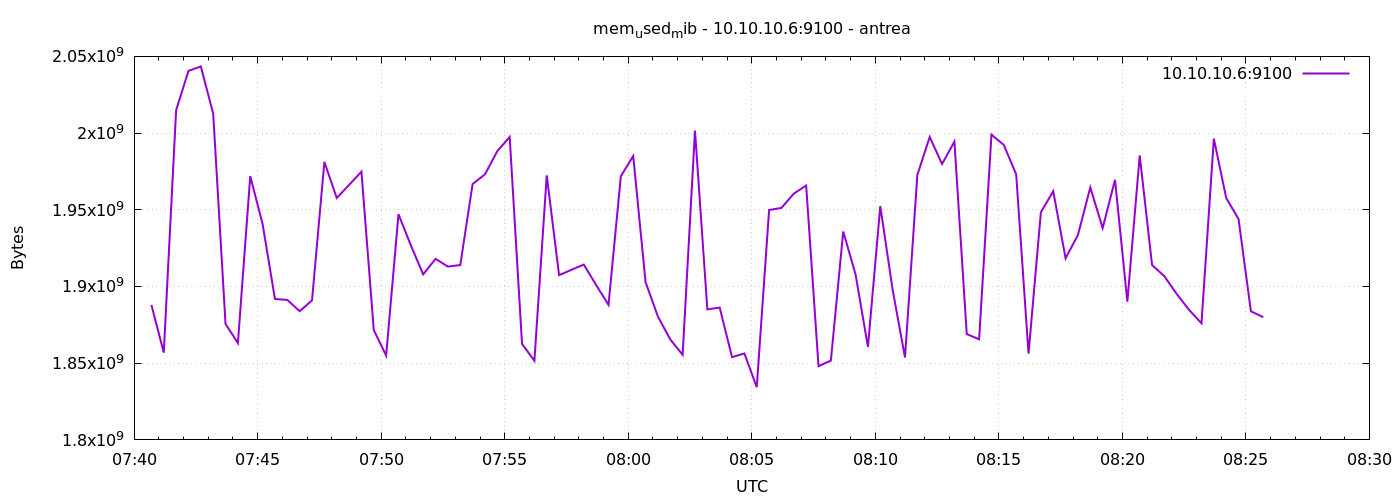

The data file committed next to this chart (first rows):
1777102842	1887989760
1777102872	1856884736
1777102902	2014957568
1777102932	2040561664
1777102962	2043432960
1777102992	2012663808
1777103022	1875615744
1777103052	1863114752
1777103082	1971957760
1777103112	1940684800
1777103142	1891856384
1777103172	1891246080
1777103202	1883889664
1777103232	1890967552
1777103262	1981222912
1777103292	1957691392
1777103322	1966178304
1777103352	1974894592
1777103382	1871597568
1777103412	1854984192
1777103442	1947086848
1777103472	1926799360
1777103502	1907904512
1777103532	1918005248
1777103562	1912983552
1777103592	1913970688
1777103622	1966784512
1777103652	1973100544
1777103682	1988255744
1777103712	1997475840
1777103742	1862651904
1777103772	1851572224
1777103802	1972408320
1777103832	1907396608
1777103862	1910882304
1777103892	1914290176
1777103922	1900945408
1777103952	1888018432
1777103982	1971888128
1777104012	1985048576
1777104042	1902841856
1777104072	1880395776
1777104102	1865490432
1777104132	1855459328
1777104162	2001616896
1777104192	1885089792
1777104222	1886228480
1777104252	1853923328
1777104282	1856339968
1777104312	1834389504
1777104342	1949835264
1777104372	1951232000
1777104402	1960546304
1777104432	1965817856
1777104462	1848082432
1777104492	1851699200
1777104522	1935822848
1777104552	1907802112
1777104582	1860648960
1777104612	1952374784
1777104642	1897828352
... 30 more rows
